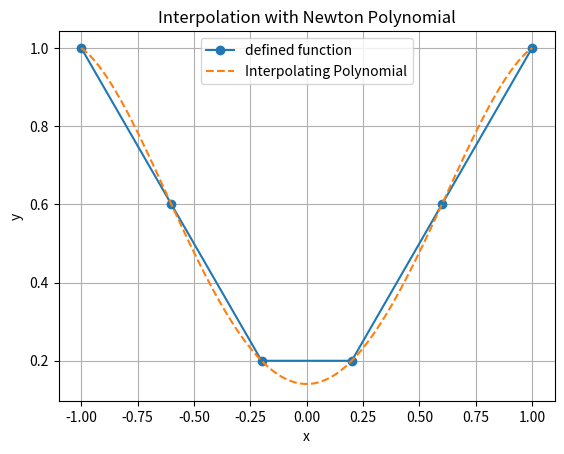

Source code (Python):
import numpy as np
import matplotlib.pyplot as plt
 
 
def newton_interpolation(x, y):
    n = len(x)
    coefficients = np.zeros(n)
    for j in range(n):
        coefficients[j] = y[j]
        for i in range(j):
            coefficients[j] = (coefficients[j] - coefficients[i]) / (x[j] - x[i])
 
    def polynomial(t):
        result = coefficients[0]
        product = 1
        for i in range(1, n):
            product *= t - x[i - 1]
            result += coefficients[i] * product
        return result
 
    return polynomial
 
 
x = np.array([-1, -0.6, -0.2, 0.2, 0.6, 1])
y = np.abs(x)
 
interpolating_polynomial = newton_interpolation(x, y)
 
# Generate points for the plot
x_values = np.linspace(min(x), max(x), 100)
y_values = [interpolating_polynomial(x_val) for x_val in x_values]
 
# Plot the original function and the interpolating polynomial
plt.plot(x, y, label='defined function', marker='o')
plt.plot(x_values, y_values, label='Interpolating Polynomial', linestyle='--')
plt.legend()
plt.xlabel('x')
plt.ylabel('y')
plt.title('Interpolation with Newton Polynomial')
plt.grid()
plt.show()